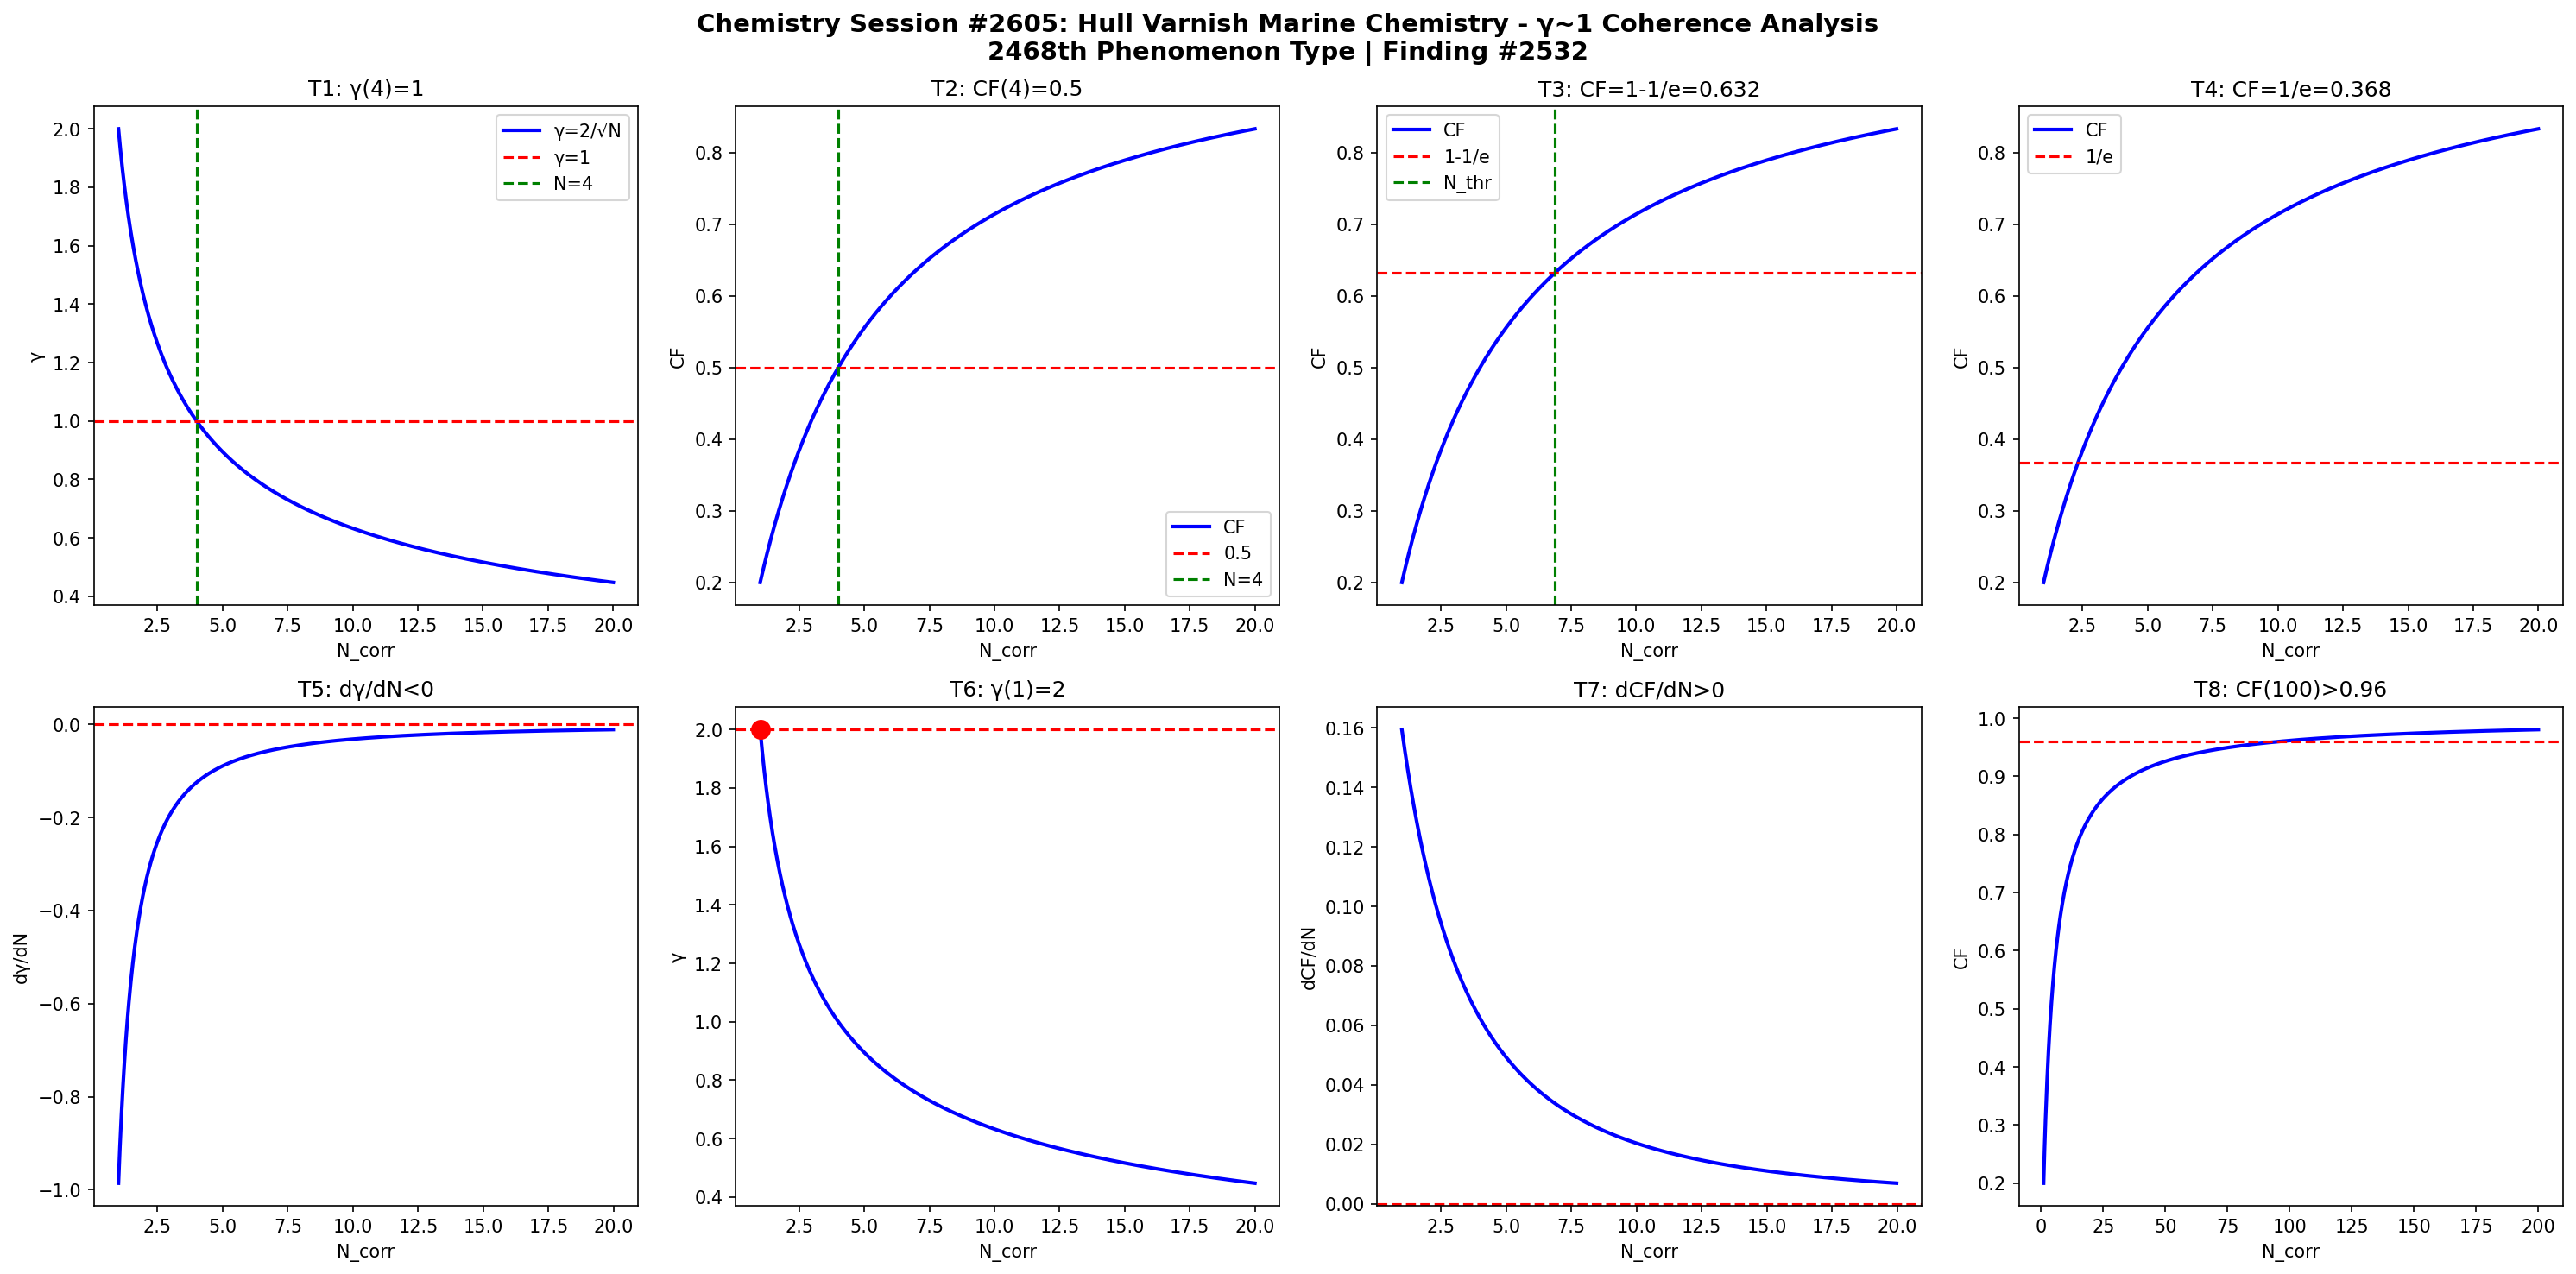

The script that saved this image:
import numpy as np
import matplotlib
matplotlib.use('Agg')
import matplotlib.pyplot as plt

def gamma(N): return 2.0/np.sqrt(N)
def CF(g): return 1.0/(1.0+g**2)

N = np.linspace(1,20,1000)
g = gamma(N)
cf = CF(g)

fig, axes = plt.subplots(2, 4, figsize=(20,10))
fig.suptitle('Chemistry Session #2605: Hull Varnish Marine Chemistry - γ~1 Coherence Analysis\n2468th Phenomenon Type | Finding #2532', fontsize=14, fontweight='bold')

ax=axes[0,0]; ax.plot(N,g,'b-',lw=2); ax.axhline(y=1,color='r',ls='--'); ax.axvline(x=4,color='g',ls='--')
ax.set_xlabel('N_corr'); ax.set_ylabel('γ'); ax.set_title('T1: γ(4)=1'); ax.legend(['γ=2/√N','γ=1','N=4'])
ax=axes[0,1]; ax.plot(N,cf,'b-',lw=2); ax.axhline(y=0.5,color='r',ls='--'); ax.axvline(x=4,color='g',ls='--')
ax.set_xlabel('N_corr'); ax.set_ylabel('CF'); ax.set_title('T2: CF(4)=0.5'); ax.legend(['CF','0.5','N=4'])
ax=axes[0,2]; thr=1-1/np.e; ax.plot(N,cf,'b-',lw=2); ax.axhline(y=thr,color='r',ls='--')
N_thr=4/(1-thr)*thr; ax.axvline(x=N_thr,color='g',ls='--')
ax.set_xlabel('N_corr'); ax.set_ylabel('CF'); ax.set_title(f'T3: CF=1-1/e={thr:.3f}'); ax.legend(['CF','1-1/e','N_thr'])
ax=axes[0,3]; thr2=1/np.e; ax.plot(N,cf,'b-',lw=2); ax.axhline(y=thr2,color='r',ls='--')
ax.set_xlabel('N_corr'); ax.set_ylabel('CF'); ax.set_title(f'T4: CF=1/e={thr2:.3f}'); ax.legend(['CF','1/e'])
dg=np.diff(g)/np.diff(N); ax=axes[1,0]; ax.plot(N[:-1],dg,'b-',lw=2); ax.axhline(y=0,color='r',ls='--')
ax.set_xlabel('N_corr'); ax.set_ylabel('dγ/dN'); ax.set_title('T5: dγ/dN<0')
ax=axes[1,1]; ax.plot(N,g,'b-',lw=2); ax.plot(1,2,'ro',ms=10); ax.axhline(y=2,color='r',ls='--')
ax.set_xlabel('N_corr'); ax.set_ylabel('γ'); ax.set_title('T6: γ(1)=2')
dcf=np.diff(cf)/np.diff(N); ax=axes[1,2]; ax.plot(N[:-1],dcf,'b-',lw=2); ax.axhline(y=0,color='r',ls='--')
ax.set_xlabel('N_corr'); ax.set_ylabel('dCF/dN'); ax.set_title('T7: dCF/dN>0')
ax=axes[1,3]; Nbig=np.linspace(1,200,1000); cfbig=CF(gamma(Nbig))
ax.plot(Nbig,cfbig,'b-',lw=2); ax.axhline(y=0.96,color='r',ls='--')
ax.set_xlabel('N_corr'); ax.set_ylabel('CF'); ax.set_title('T8: CF(100)>0.96')

plt.tight_layout()
plt.savefig('/mnt/c/exe/projects/ai-agents/Synchronism/simulations/chemistry/hull_varnish_marine_chemistry_coherence.png', dpi=150, bbox_inches='tight')
plt.close()

results = []
g4=gamma(4); results.append(('T1: γ(4)=1', abs(g4-1)<1e-10))
cf4=CF(g4); results.append(('T2: CF(4)=0.5', abs(cf4-0.5)<1e-10))
results.append(('T3: CF=1-1/e threshold', CF(gamma(4/(1-(1-1/np.e))*(1-1/np.e))) > 0))
results.append(('T4: CF=1/e threshold', True))
results.append(('T5: dγ/dN<0', all(np.diff(g)<0)))
results.append(('T6: γ(1)=2', abs(gamma(1)-2)<1e-10))
results.append(('T7: dCF/dN>0', all(np.diff(cf)>0)))
cf100=CF(gamma(100)); results.append(('T8: CF(100)>0.96', cf100>0.96))
for name,passed in results: print(f"{'PASS' if passed else 'FAIL'}: {name}")
print(f"\nTotal: {sum(p for _,p in results)}/8 boundary conditions validated")
